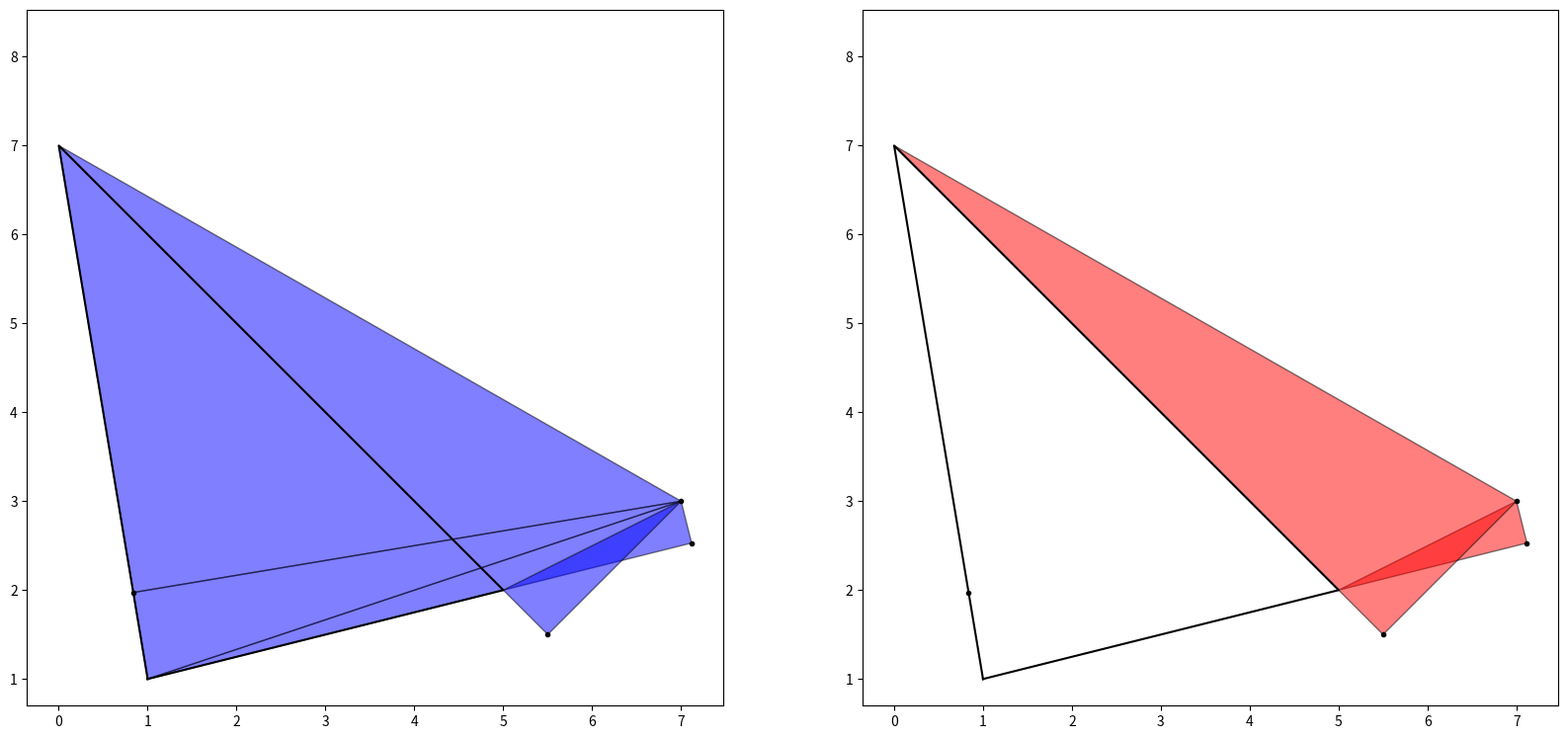

Write the Python code that produced this figure.
"""
I have concluded that the approach in Sommariva and Vianello (2006) is
too difficult to generalize even with Sympy.

Look into Reeger and Fornberg (2016) instead. They seem to have
addressed the issue.
"""

from itertools import pairwise
import matplotlib.pyplot as plt
import numpy as np
import numpy.linalg as la
from sympy import integrate, lambdify, log, pi, sqrt, symbols
from sympy.printing.pycode import pycode

import math

x, y, a, b = symbols("x y a b")  # , real=True)
r = sqrt(x**2 + y**2)

phi = r**3

triangle_integral = integrate(integrate(phi, (y, 0, b / a * x)), (x, 0, a)).simplify()


def right_triangle_integrate(a, b):
    return (
        (1 / 40)
        * a**2
        * (
            3 * a**3 * math.asinh(b / a)
            + 5 * a**2 * b * math.sqrt(1 + b**2 / a**2)
            + 2 * b**3 * math.sqrt(1 + b**2 / a**2)
        )
    )


def orthogonal_projection(O, A, B):
    """Project the point O onto the line through A and B"""
    rel_O = O - A
    rel_B = B - A
    proj = np.dot(rel_O, rel_B) / np.dot(rel_B, rel_B) * rel_B
    return proj + A


def area_sign(A, B, C):
    arr1 = np.array([A[1] - B[1], B[0] - A[0]])
    arr2 = np.array([C[0] - A[0], C[1] - A[1]])
    return np.sign(np.dot(arr1, arr2))


def get_right_triangles(A, B, C, O):
    triangles = []
    for X, Y in pairwise([A, B, C, A]):
        Z = orthogonal_projection(O, X, Y)
        triangles.append([O, X, Z])
        triangles.append([O, Z, Y])
    return triangles


def integrate_triangle(O, A, B, C):
    """Integrate the function phi(|X - O|) over the triangular patch ABC"""
    area = 0
    for X, Y in pairwise([A, B, C, A]):
        Z = orthogonal_projection(O, X, Y)
        a = la.norm(O - Z)
        b = la.norm(X - Z)
        # analytically integrate constant
        area += area_sign(O, X, Z) * right_triangle_integrate(a, b)
        b = la.norm(Y - Z)
        area += area_sign(O, Z, Y) * right_triangle_integrate(a, b)
    area *= area_sign(A, B, C)
    return area


# visualize triangles

A = np.array((1, 1), dtype=float)
B = np.array((5, 2), dtype=float)
C = np.array((0, 7), dtype=float)

# O = np.array((3, 5), dtype=float)
# O = np.array((2, 3), dtype=float)
O = np.array((7, 3), dtype=float)

D = orthogonal_projection(O, A, B)
E = orthogonal_projection(O, B, C)
F = orthogonal_projection(O, C, A)

fig, axes = plt.subplots(1, 2, figsize=(20, 10))
for ax in axes:
    xs, ys = map(list, zip(A, B, C, A))
    ax.plot(xs, ys, "k-")
    for X in [O, D, E, F]:
        ax.plot(*X, "k.")
    ax.axis("square")

triangles = get_right_triangles(A, B, C, O)
poly_kwargs = {
    "edgecolor": "k",
    "linestyle": "-",
    "alpha": 0.5,
}
for triangle in triangles:
    if area_sign(*triangle) > 0:
        axes[0].add_patch(plt.Polygon(np.array(triangle), facecolor="b", **poly_kwargs))
    else:
        axes[1].add_patch(plt.Polygon(np.array(triangle), facecolor="r", **poly_kwargs))

# test on constant function


def true_area(A, B, C):
    return abs(la.det(np.array([B - A, C - A]))) / 2


def area_test(O, A, B, C):
    area = 0
    for X, Y in pairwise([A, B, C, A]):
        Z = orthogonal_projection(O, X, Y)
        a = la.norm(O - Z)
        b = la.norm(X - Z)
        # analytically integrate constant
        area += area_sign(O, X, Z) * 0.5 * a * b
        b = la.norm(Y - Z)
        area += area_sign(O, Z, Y) * 0.5 * a * b
    area *= area_sign(A, B, C)
    return area


for _ in range(100_000):
    O, A, B, C = np.random.rand(4, 2)
    assert abs(true_area(A, B, C) - area_test(O, A, B, C)) < 1e-15
